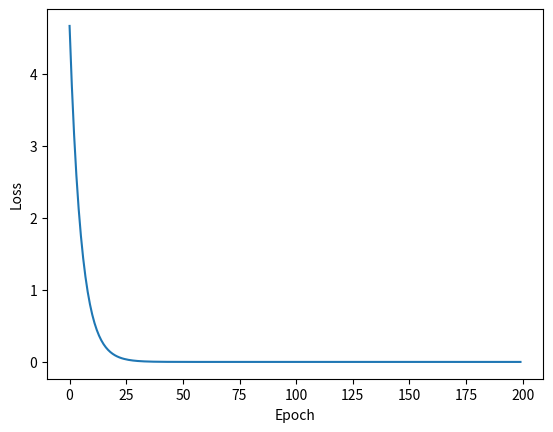

Source code (Python):
import numpy as np
import matplotlib.pyplot as plt
#梯度下降算法练习
x_data=[1.0,2.0,3.0]
y_data=[2.0,4.0,6.0]
w=1.0
def forward(x):
    return x*w
def cost(xs,ys):
    cost=0
    for x,y in zip(xs,ys):
        y_pred=forward(x)
        cost+=(y_pred-y)**2
    return cost/len(xs)
#梯度下降算法
def gredient(xs,ys):
    grad=0
    for x,y in zip(xs,ys):
        grad+=2*x*(x*w-y)
    return grad/len(xs)
print("Predict (before training)",4,forward(4))
cost_list=[]
epoch_list=[]
for epoch in range(200):
    cost_val=cost(x_data,y_data)
    gred_val=gredient(x_data,y_data)
    w-=0.01*gred_val
    cost_list.append(cost_val)
    epoch_list.append(epoch)
    print('Epoch:',epoch,'w=',w,'loss=',cost_val)
print("Predict (after training)",4,forward(4))
plt.plot(epoch_list,cost_list)
plt.xlabel("Epoch")
plt.ylabel("Loss")
plt.show()